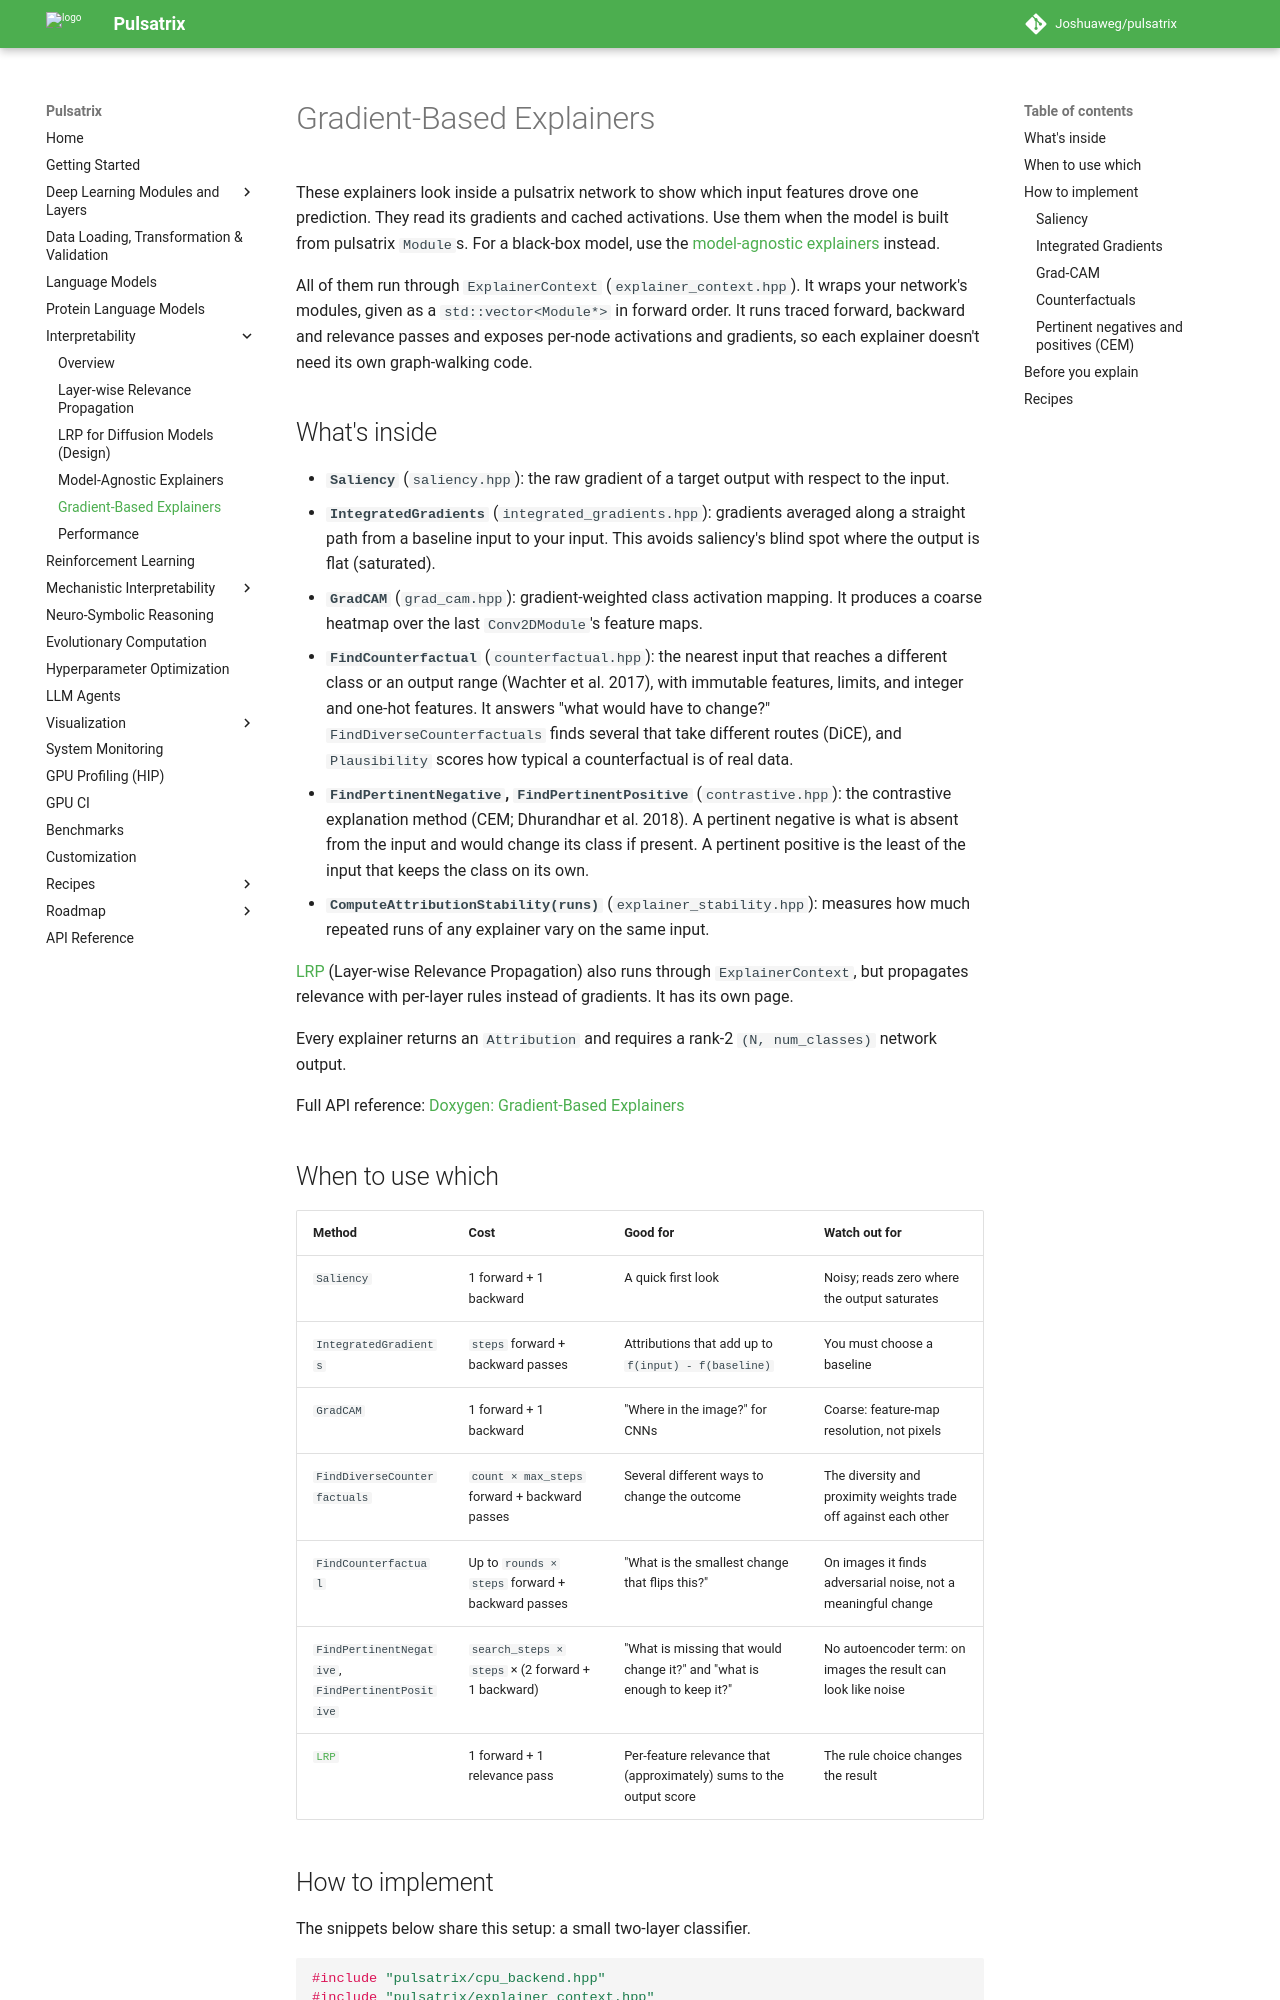

repository: Joshuaweg/pulsatrix · page: interpretability/deep-learning-approaches/index.html · generator: mkdocs

# Gradient-Based Explainers

These explainers look inside a pulsatrix network to show which input features drove one
prediction. They read its gradients and cached activations. Use them when the model is built
from pulsatrix `Module`s. For a black-box model, use the
[model-agnostic explainers](model-agnostic.md) instead.

All of them run through `ExplainerContext` (`explainer_context.hpp`). It wraps your network's
modules, given as a `std::vector<Module*>` in forward order. It runs traced forward, backward
and relevance passes and exposes per-node activations and gradients, so each explainer doesn't
need its own graph-walking code.

## What's inside

- **`Saliency`** (`saliency.hpp`): the raw gradient of a target output with respect to the input.
- **`IntegratedGradients`** (`integrated_gradients.hpp`): gradients averaged along a straight
  path from a baseline input to your input. This avoids saliency's blind spot where the
  output is flat (saturated).
- **`GradCAM`** (`grad_cam.hpp`): gradient-weighted class activation mapping. It produces a
  coarse heatmap over the last `Conv2DModule`'s feature maps.
- **`FindCounterfactual`** (`counterfactual.hpp`): the nearest input that reaches a different
  class or an output range (Wachter et al. 2017), with immutable features, limits, and integer
  and one-hot features. It answers "what would have to change?" `FindDiverseCounterfactuals`
  finds several that take different routes (DiCE), and `Plausibility` scores how typical a
  counterfactual is of real data.
- **`FindPertinentNegative`, `FindPertinentPositive`** (`contrastive.hpp`): the contrastive
  explanation method (CEM; Dhurandhar et al. 2018). A pertinent negative is what is absent from
  the input and would change its class if present. A pertinent positive is the least of the
  input that keeps the class on its own.
- **`ComputeAttributionStability(runs)`** (`explainer_stability.hpp`): measures how much
  repeated runs of any explainer vary on the same input.

[LRP](lrp.md) (Layer-wise Relevance Propagation) also runs through `ExplainerContext`, but
propagates relevance with per-layer rules instead of gradients. It has its own page.

Every explainer returns an `Attribution` and requires a rank-2 `(N, num_classes)` network output.

Full API reference: [Doxygen: Gradient-Based Explainers](../api/group__interpretability__dl.html)

## When to use which

| Method | Cost | Good for | Watch out for |
|---|---|---|---|
| `Saliency` | 1 forward + 1 backward | A quick first look | Noisy; reads zero where the output saturates |
| `IntegratedGradients` | `steps` forward + backward passes | Attributions that add up to `f(input) - f(baseline)` | You must choose a baseline |
| `GradCAM` | 1 forward + 1 backward | "Where in the image?" for CNNs | Coarse: feature-map resolution, not pixels |
| `FindDiverseCounterfactuals` | `count × max_steps` forward + backward passes | Several different ways to change the outcome | The diversity and proximity weights trade off against each other |
| `FindCounterfactual` | Up to `rounds × steps` forward + backward passes | "What is the smallest change that flips this?" | On images it finds adversarial noise, not a meaningful change |
| `FindPertinentNegative`, `FindPertinentPositive` | `search_steps × steps` × (2 forward + 1 backward) | "What is missing that would change it?" and "what is enough to keep it?" | No autoencoder term: on images the result can look like noise |
| [`LRP`](lrp.md) | 1 forward + 1 relevance pass | Per-feature relevance that (approximately) sums to the output score | The rule choice changes the result |
